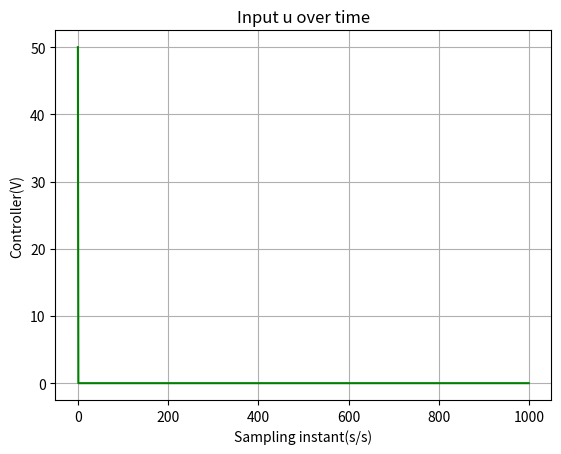

Write Python code to recreate this figure.
import numpy as np
import matplotlib.pyplot as plt

# Step factor initializations
rho = 0.00007
eta = 1
lamda = 0.1

# input difference
epsilon = 10**(-5)

# Define phi and ystar as arrays
phi = np.zeros((1000, 1))
phi[0] = 0.5
phi[1] = 0.5
mu = 1

# Input initializations
u = np.zeros((1000, 1))
u[0] = 50
u[1] = 50
ystar = np.zeros((1001, 1))
y = np.zeros((1000, 1))

# Define time array with offset (adjusted for plotting)
time_plot = np.arange(0, 1000)  # This creates an array from 0 to 999

# Loop with time adjustment
for t in range(1000):
     # Use actual time for calculations (t-2)
    #   actual_time = t - 2 
    #Estimator
       
    if(t >= 2):
      
       phi[t] = (phi[t-1]) + ((eta*u[t-1]/mu+u[t-1**2])) * (y[t]-phi[t-1] * u[t-1]) 

       if (phi[t]) <= epsilon or abs(u[t-1]) <= epsilon:
            phi[t] = phi[1]


    #input
    if t >= 2:
        # Check if t+1 is within bounds for ystar
        if t + 1 < 1000:
            u[t] = u[t-1] = ((rho * phi[t]) / lamda + np.linalg.norm(phi[t])**2) * (ystar[t+1] - y[t])

        else:
        # Handle the case when t+1 is out of bounds
            u[t] = ((rho * phi[t]) / lamda + phi[t]**2) * (ystar[t+1] - y[t])
    




# Plotting with adjusted time labels
plt.plot(u, '-g')  # Use time_plot for x-axis
plt.title('Input u over time')
plt.xlabel('Sampling instant(s/s)')
plt.ylabel('Controller(V)')
plt.grid(True)

# Set x-axis limits to clearly show 0 to 2 range
# plt.xlim(0, 2)
# plt.ylim(0, 60)

plt.show()
